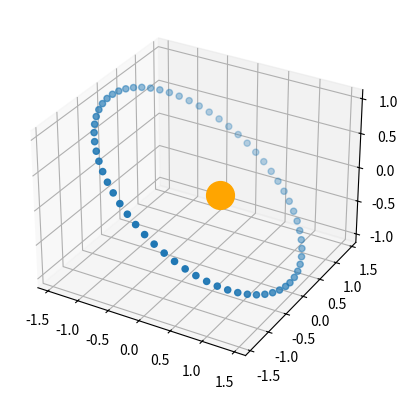

Generate this figure with matplotlib:
import matplotlib.pyplot as plt
import numpy as np

# Data from Eros

E = 0.2227818894620597
A = 1.458129136101339
B = A * np.sqrt(1-(E*E))

I = 10.82782330218545

theta_data = np.arange(0, np.pi * 2, 0.1)
sine_data = B*np.sin(theta_data)
cosine_data = A*np.cos(theta_data)
z_data = np.sin(I) * np.cos(theta_data)


fig = plt.figure()
ax = fig.add_subplot(projection='3d')
ax.plot(0, 0, 0, color="yellow")
ax.scatter(A*E, 0, 0, color = 'orange', s = 400)
ax.scatter(cosine_data, sine_data, z_data)
plt.show()
